The GitHub repository mustafa20999/AFQC contains a labelled image folder "AFQC" with 2 categories: apple fresh, apple rotten. Examples follow, each with its label.

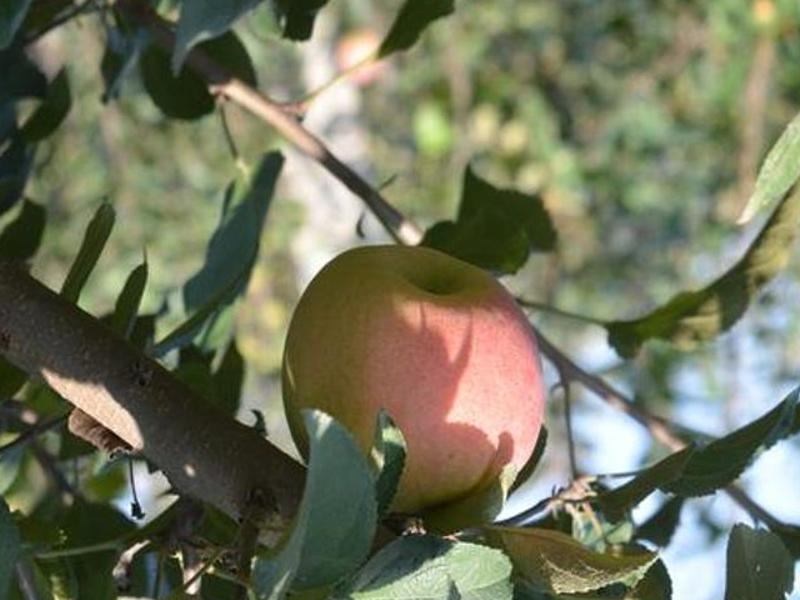
Label: apple fresh

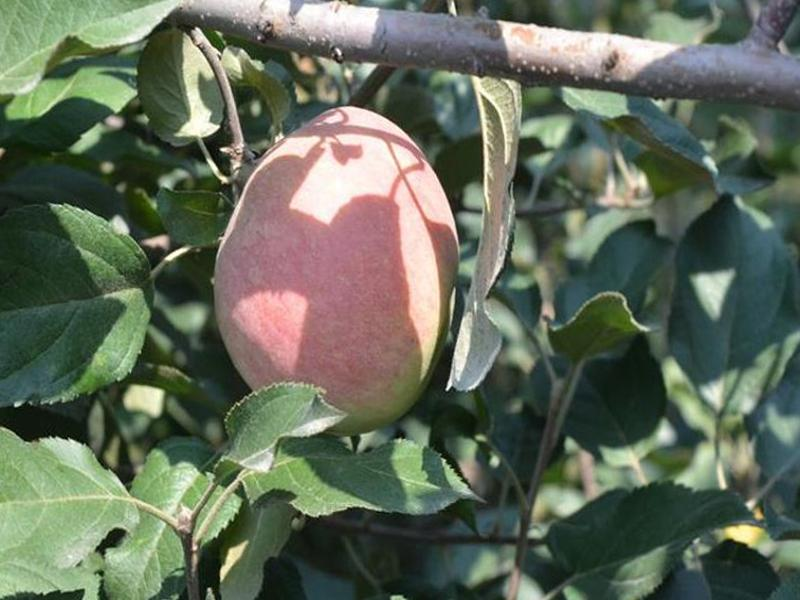
Label: apple fresh

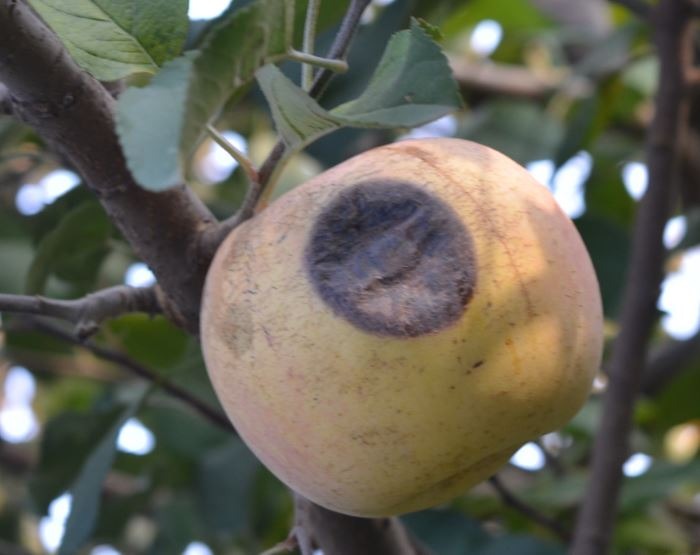
Label: apple rotten

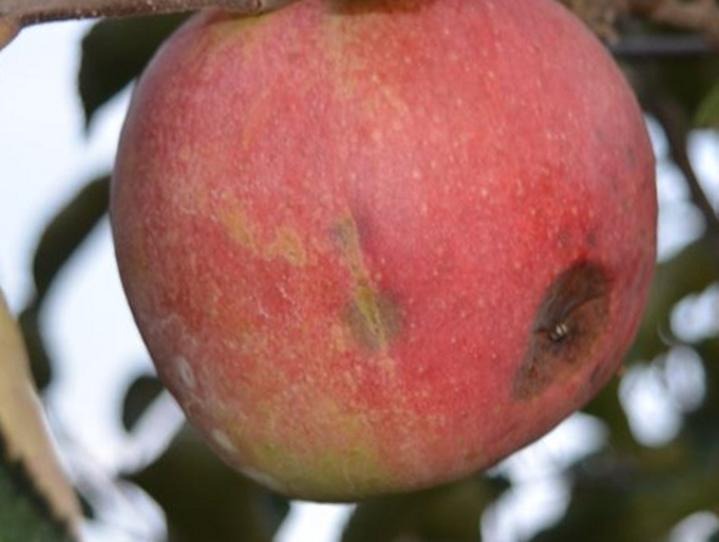
Label: apple rotten

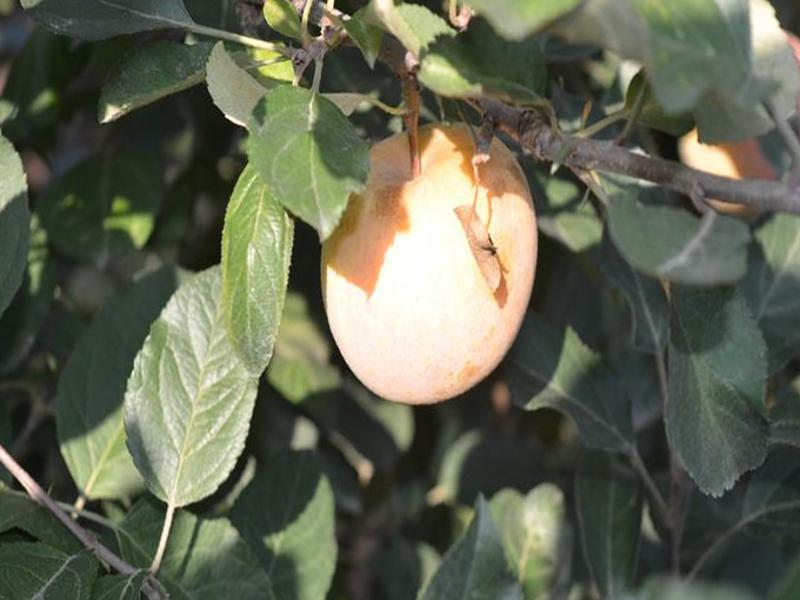
Label: apple fresh

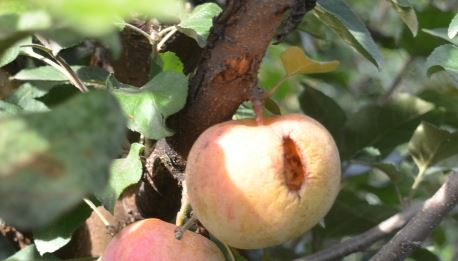
Label: apple rotten
